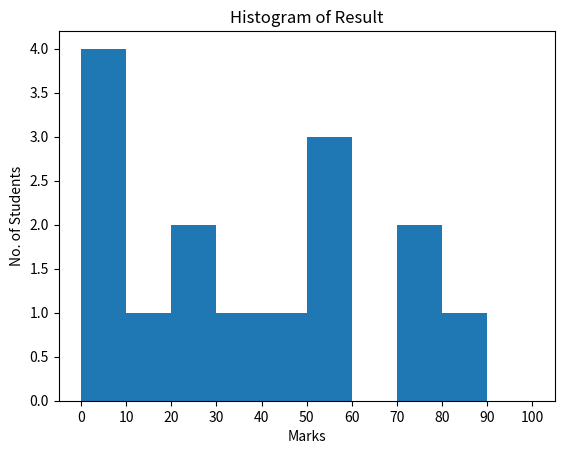

Write Python code to recreate this figure.
from matplotlib import pyplot
from numpy import array

fig, ax = pyplot.subplots()

a = array([22, 87, 5, 43, 56, 73, 55, 5, 4, 11, 20, 51, 5, 79, 31, 271])

ax.hist(a, bins=[0, 10, 20, 30, 40, 50, 60, 70, 80, 90, 100])

ax.set_title("Histogram of Result")
ax.set_xticks([0, 10, 20, 30, 40, 50, 60, 70, 80, 90, 100])
ax.set_xlabel("Marks")
ax.set_ylabel("No. of Students")

pyplot.show()
